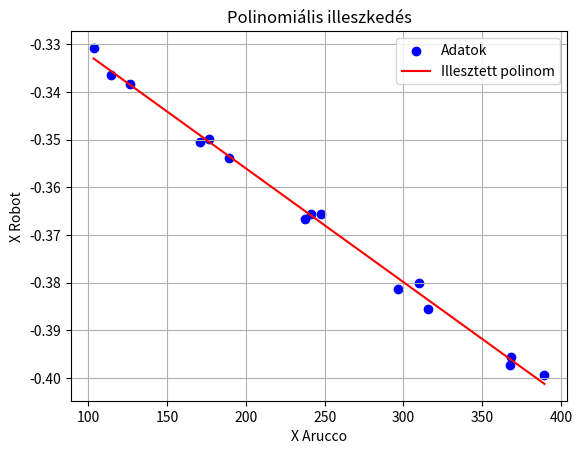

Write the Python code that produced this figure.
import numpy as np
import matplotlib.pyplot as plt

# Adatsor

x = np.array(
    [
        368.5,
        310.0,
        241.25,
        176.5,
        103.25,
        389.5,
        315.75,
        247.75,
        189.0,
        126.25,
        367.5,
        296.75,
        237.75,
        170.75,
        114.0,
    ]
)

"""y = np.array(
    [
        -440.56,
        -391.16,
        -441.84,
        -396.47,
        -420.61,
        -443.39,
        -393.08,
        -439.51,
        -385.54,
        -433.11,
        -409.89,
    ]
)"""

y = np.array(
    [
        -0.3955725783745615,
        -0.3800970759384862,
        -0.3655088448956039,
        -0.3499194214512725,
        -0.33078171332556816,
        -0.3992877046043505,
        -0.38544794058336646,
        -0.36568955871881187,
        -0.35380679836262874,
        -0.3384318289441144,
        -0.39718550762708543,
        -0.38138089206839026,
        -0.3666537502123128,
        -0.3504408483754513,
        -0.3364516655030855,
    ]
)

# Elsőfokú polinomiális illeszkedés (lineáris illeszkedés)
degree = 1
coefficients = np.polyfit(x, y, degree)

# Az egyenes egyenlete
m = coefficients[0]  # meredekség
b = coefficients[1]  # y tengely metszéspont

# Az egyenes egyenlete
equation = f"y = {m:.16f}x + {b:.16f}"
print(equation)

# Illesztett polinom
p = np.poly1d(coefficients)

# Illesztett értékek számítása
x_fit = np.linspace(min(x), max(x), 100)
y_fit = p(x_fit)

# Adatok ábrázolása és illesztett polinom ábrázolása
plt.scatter(x, y, label="Adatok", color="blue")
plt.plot(x_fit, y_fit, label="Illesztett polinom", color="red")
plt.xlabel("X Arucco")
plt.ylabel("X Robot")
plt.legend()
plt.grid(True)
plt.title("Polinomiális illeszkedés")
plt.show()
